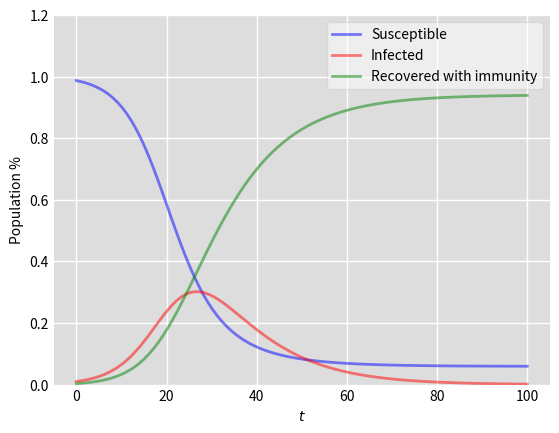
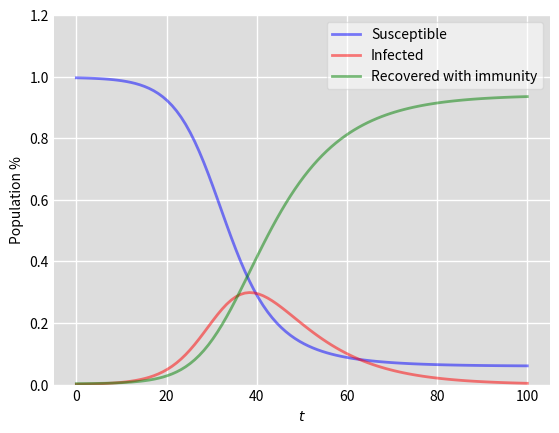
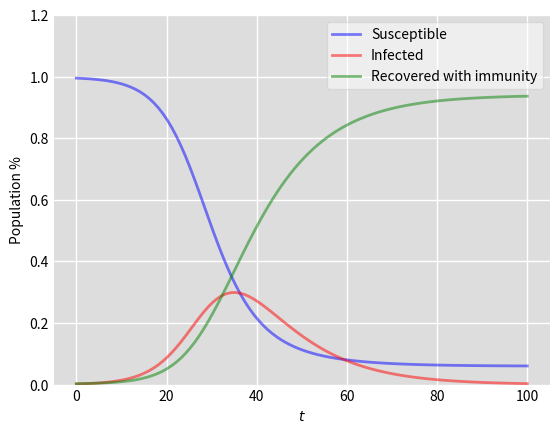
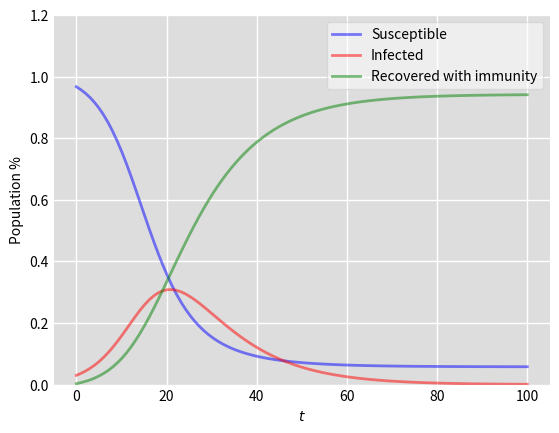
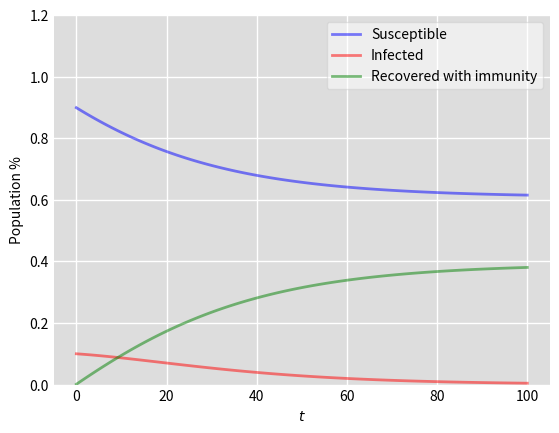
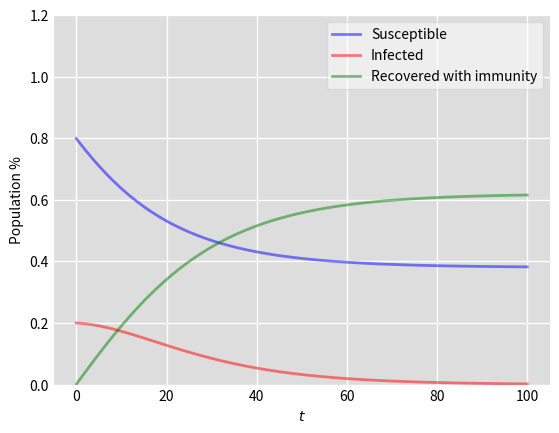
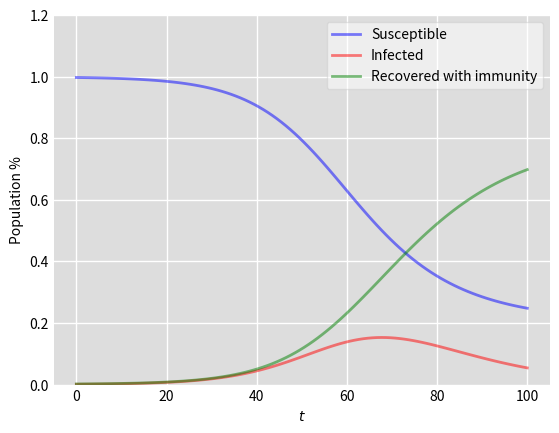
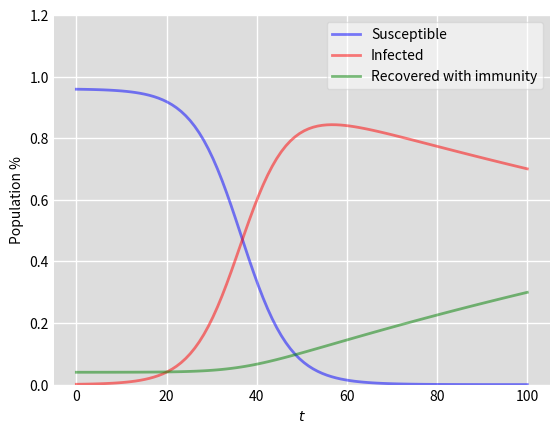
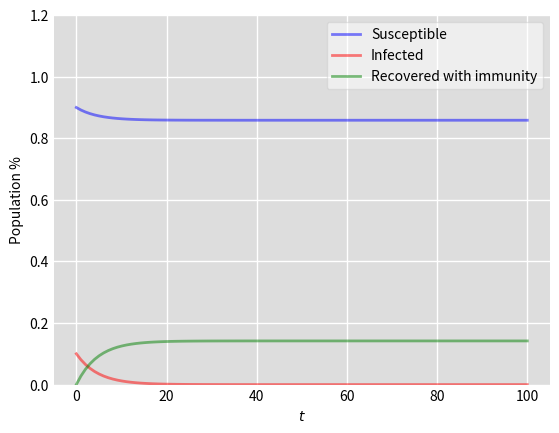
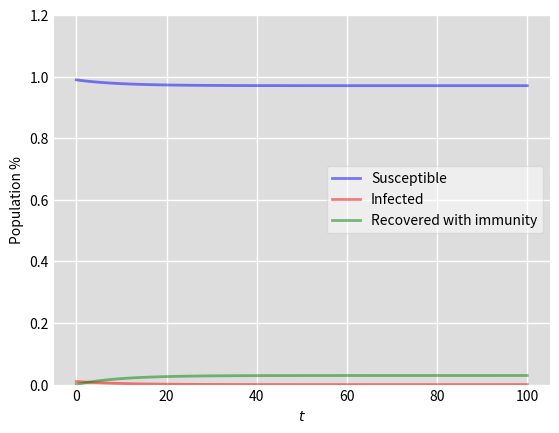
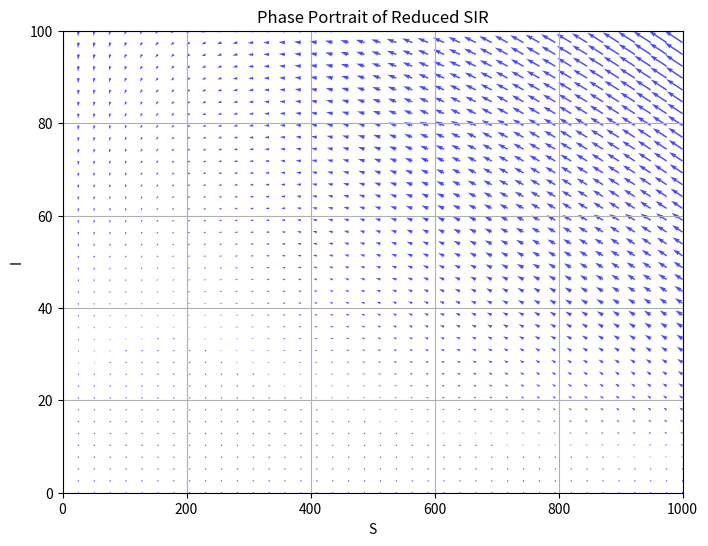
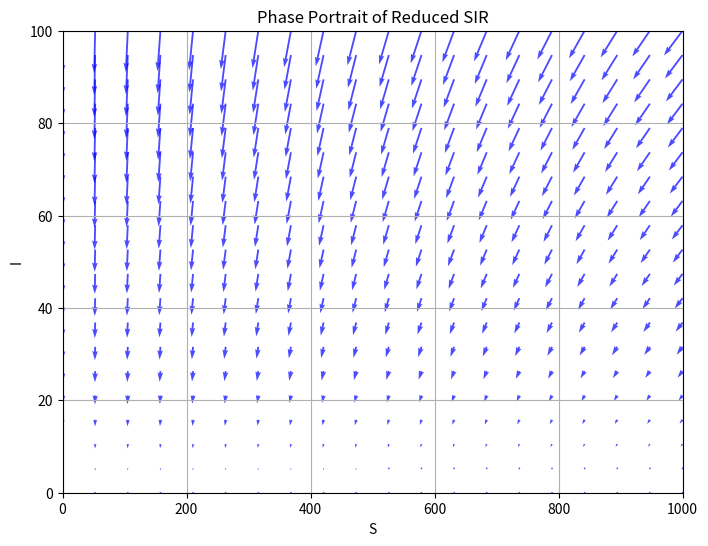
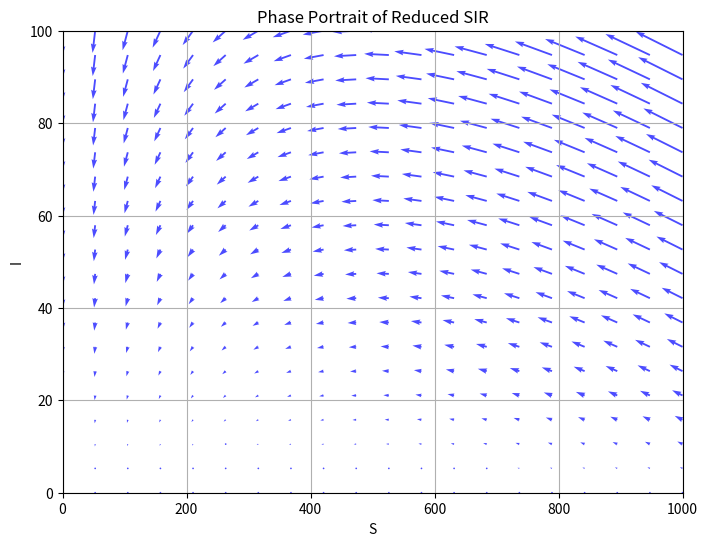
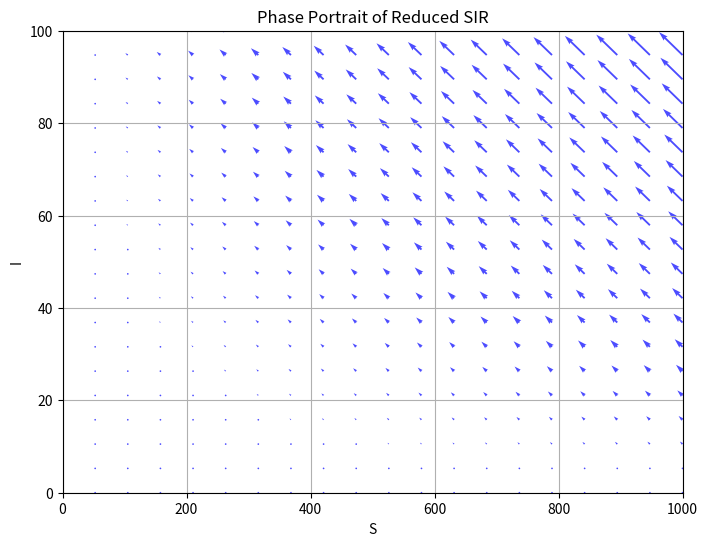
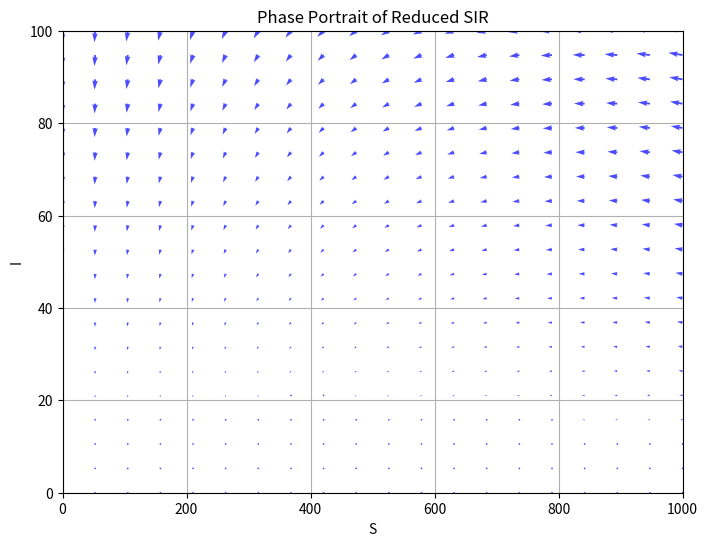

Here is the Python script that generated these plots, in order: (Note: this script raises an exception after producing the figures.)
# ---
# jupyter:
#   jupytext:
#     text_representation:
#       extension: .py
#       format_name: percent
#       format_version: '1.3'
#       jupytext_version: 1.17.0
#   kernelspec:
#     display_name: graph-dXADCnCX-py3.12
#     language: python
#     name: python3
# ---

# %% [markdown]
# # Report 5

# %% [markdown]
# ## Imports

# %%
import numpy as np
from scipy.integrate import odeint
import matplotlib.pyplot as plt
from collections import namedtuple
import networkx as nx
from enum import Enum, auto
from random import sample
from matplotlib.animation import FuncAnimation
import matplotlib.animation as animation
import seaborn as sns


# %% [markdown]
# ## Task 1

# %%
SIRStep = namedtuple('SIRStep', ['S', 'I', 'R'])

class SIR:
    def __init__(self, N, I0, beta: float, r: float):
        self.N = N
        self.I0 = I0
        self.R0 = beta / r
        self.S0 = N - I0 - self.R0
        self.beta = beta
        self.r = r
    
    @property
    def R0_value(self):
        return self.R0

    
    def deriv(self, y: SIRStep, t: float) -> tuple[float, float, float]:
        S, I, R = y
        dSdt = -self.beta * S * I / self.N
        dIdt = self.beta * S * I / self.N - self.r * I
        dRdt = self.r * I
        return dSdt, dIdt, dRdt
    
    def solve(self, t0: float, T: float, steps: float) -> tuple[np.ndarray, np.ndarray, np.ndarray]:
        y0 = SIRStep(S=self.S0, I=self.I0, R=self.R0)
        t = np.linspace(t0, T, steps)
        ret = odeint(self.deriv, y0, t)
        S, I, R = ret.T
        return S, I, R

    def plot_SIR(self, t0, T, steps, sir_solution):
        t = np.linspace(t0, T, steps)
        S, I, R = sir_solution
        fig = plt.figure(facecolor='w')
        ax = fig.add_subplot(111, facecolor='#dddddd', axisbelow=True)
        ax.plot(t, S/self.N, 'b', alpha=0.5, lw=2, label='Susceptible')
        ax.plot(t, I/self.N, 'r', alpha=0.5, lw=2, label='Infected')
        ax.plot(t, R/self.N, 'g', alpha=0.5, lw=2, label='Recovered with immunity')
        ax.set_xlabel(r'$t$')
        ax.set_ylabel('Population %')
        ax.set_ylim(0,1.2)
        ax.yaxis.set_tick_params(length=0)
        ax.xaxis.set_tick_params(length=0)
        ax.grid(which='major', c='w', lw=1, ls='-')
        legend = ax.legend()
        legend.get_frame().set_alpha(0.5)
        for spine in ('top', 'right', 'bottom', 'left'):
            ax.spines[spine].set_visible(False)
        plt.show()

# %%
N = 1000
t0, T, steps = 0, 100, 100

# %%
I0 = 10
beta = 0.3
r = .1
model=SIR(N, I0, beta, r)
model.plot_SIR(t0, T, steps, model.solve(t0, T, steps))
print("R0=",model.R0_value)

# %%
I0 = 1
beta = 0.3
r = .1
model=SIR(N, I0, beta, r)
model.plot_SIR(t0, T, steps, model.solve(t0, T, steps))
print("R0=",model.R0_value)

# %%
I0 = 2
beta = 0.3
r = .1
model=SIR(N, I0, beta, r)
model.plot_SIR(t0, T, steps, model.solve(t0, T, steps))
print("R0=",model.R0_value)

# %%
I0 = 30
beta = 0.3
r = .1
model=SIR(N, I0, beta, r)
model.plot_SIR(t0, T, steps, model.solve(t0, T, steps))
print("R0=",model.R0_value)

# %%
I0 = 100
beta = 0.1
r = .1
model=SIR(N, I0, beta, r)
model.plot_SIR(t0, T, steps, model.solve(t0, T, steps))
print("R0=",model.R0_value)

# %%
I0 = 200
beta = 0.12
r = .1
model=SIR(N, I0, beta, r)
model.plot_SIR(t0, T, steps, model.solve(t0, T, steps))
print("R0=",model.R0_value)

# %%
I0 = 1
beta = 0.2
r = .1
model=SIR(N, I0, beta, r)
model.plot_SIR(t0, T, steps, model.solve(t0, T, steps))
print("R0=",model.R0_value)

# %%
I0 = 1
beta = 0.2
r = .005
model=SIR(N, I0, beta, r)
model.plot_SIR(t0, T, steps, model.solve(t0, T, steps))
print("R0=",model.R0_value)

# %%
I0 = 100
beta = 0.1
r = .3
model=SIR(N, I0, beta, r)
model.plot_SIR(t0, T, steps, model.solve(t0, T, steps))
print("R0=",model.R0_value)

# %%
I0 = 10
beta = 0.2
r = .3
model=SIR(N, I0, beta, r)
model.plot_SIR(t0, T, steps, model.solve(t0, T, steps))
print("R0=",model.R0_value)

# %% [markdown]
# ### Task1.2

# %%
SIRStep = namedtuple('SIRStep', ['S', 'I', 'R'])

class SIRReduced:
    def __init__(self, N, I0, beta: float, r: float):
        self.N = N
        self.I0 = I0
        self.R0 = beta / r
        self.S0 = N - I0 - self.R0
        self.beta = beta
        self.r = r
    
    @property
    def R0_value(self):
        return self.R0

    
    def deriv(self, y: SIRStep, t: float) -> tuple[float, float]:
        S, I = y
        dSdt = -self.beta * S * I / self.N
        dIdt = self.beta * S * I / self.N - self.r * I
        return dSdt, dIdt
    
    def solve(self, t0: float, T: float, steps: float) -> tuple[np.ndarray, np.ndarray]:
        y0 = SIRStep(S=self.S0, I=self.I0)
        t = np.linspace(t0, T, steps)
        ret = odeint(self.deriv, y0, t)
        S, I = ret.T
        return S, I

    def plot_phase_portrait(
        self,
        S_range: tuple[float, float | None]=(0, None),
        I_range: tuple[float, float | None] = (0, None),
        density = 20,
        scale = 100,
    ):
        if S_range[1] is None:
            S_range = (S_range[0], self.N)
        if I_range[1] is None:
            I_range = (I_range[0], self.N / 10)

        S_space = np.linspace(*S_range, density)
        I_space = np.linspace(*I_range, density)
        S, I = np.meshgrid(S_space, I_space)

        dS, dI = self.deriv((S, I), 0)

        plt.figure(figsize=(8, 6))
        plt.quiver(S, I, dS, dI, color='blue', scale=scale, alpha=0.7)
        plt.xlabel('S')
        plt.ylabel('I')
        plt.title('Phase Portrait of Reduced SIR')
        plt.grid(True)
        plt.xlim(S_range)
        plt.ylim(I_range)
        plt.show()

# %%
sir = SIRReduced(N=1000, I0=1, beta=0.3, r=0.1)
sir.plot_phase_portrait(density=40, scale=1000)

# %%
sir = SIRReduced(N=1000, I0=100, beta=0.3, r=0.1)
sir.plot_phase_portrait(density=40, scale=1000)

# %%
sir = SIRReduced(N=1000, I0=100, beta=0.3, r=0.7)
sir.plot_phase_portrait(density=20, scale = 1000)

# %%
sir = SIRReduced(N=1000, I0=100, beta=0.8, r=0.4)
sir.plot_phase_portrait(density=20, scale = 1000)

# %%
I0 = 1
beta = 0.2
r = .005
model=SIRReduced(N, I0, beta, r)
model.plot_phase_portrait(density=20, scale = 500)
print("R0=",model.R0_value)

# %%
I0 = 200
beta = 0.12
r = .1
model=SIRReduced(N, I0, beta, r)
model.plot_phase_portrait(density=20, scale = 500)
print("R0=",model.R0_value)


# %% [markdown]
# ## Task 2

# %%
class State(Enum):
    suspectible = auto()
    infected = auto()
    removed = auto()

def _change_state(unit: dict[str, State]) -> dict[str, State]:
    pass


# %%
N=100

class SIROnGraph():
    models = {
        "2D lattice": nx.grid_2d_graph,
        "Erdos-Renyi": nx.erdos_renyi_graph,
        "Watts-Strogatz": nx.watts_strogatz_graph,
        "Barabasi-Albert": nx.barabasi_albert_graph,
    }

    state_color_mapping = {
        State.suspectible: "blue",
        State.infected: "red",
        State.removed: "green",
    }
    
    def __init__(
        self,
        model: str,
        mc_steps: int,
        I0: int,
        p_infection: float,
        **kwargs,
    ) -> None:
        self.graph = SIROnGraph.models[model](**kwargs)
        nx.set_node_attributes(self.graph, State.suspectible, "state")
        nx.set_node_attributes(
            self.graph,
            {
                node: {"state": State.infected}
                for node in sample(list(self.graph.nodes), k=I0)
            }
        )

        self.mc_steps = mc_steps
        self.pos = nx.spring_layout(self.graph, seed=10)
        self.p = p_infection

        self.init_state = nx.get_node_attributes(self.graph, "state")
    
    def reset_state(self):
        nx.set_node_attributes(self.graph, self.init_state, "state")
    
    def _update_state(self):
        if len(infected_population:=[k for k, v in self.graph.nodes.items() if v["state"] == State.infected]) > 0:
            dangered_nodes = set()
            for infected_node in infected_population:
                dangered_nodes.update({node for node in self.graph.neighbors(infected_node) if self.graph.nodes[node]["state"] == State.suspectible})
            is_infected_states = np.random.random(len(dangered_nodes)) < self.p
            new_infected_nodes = [node for node, is_infected in zip(dangered_nodes, is_infected_states) if is_infected]
            nx.set_node_attributes(
                self.graph,
                {
                    node: {"state": State.infected}
                    for node in new_infected_nodes
                }
            )
            nx.set_node_attributes(
                self.graph,
                {
                    node: {"state": State.removed}
                    for node in infected_population
                }
            )
    
    def run_simulation(self):
        statistics = {
            "infected_count": [],
            "suspectible_count": [],
            "removed_count": [],
        }
        while len([v for v in nx.get_node_attributes(self.graph, "state").values() if v == State.infected]) > 0:
            statistics["infected_count"].append(len([v for v in nx.get_node_attributes(self.graph, "state").values() if v == State.infected]))
            statistics["suspectible_count"].append(len([v for v in nx.get_node_attributes(self.graph, "state").values() if v == State.suspectible]))
            statistics["removed_count"].append(len([v for v in nx.get_node_attributes(self.graph, "state").values() if v == State.removed]))
            self._update_state()
        return statistics


    def _get_nodes_state_mapping(self) -> list[int]:
        return [self.state_color_mapping[s] for s in nx.get_node_attributes(self.graph,'state').values()]        
    
    def _plot_current_state(self, ax):
        ax.clear()
        nx.draw_networkx(
            self.graph, 
            pos=self.pos, 
            with_labels=True, 
            node_color=self._get_nodes_state_mapping(),
            edge_color='gray',
            width=1.0,
            alpha=0.8,
            ax=ax
        )
        ax.set_title(f"Random Walk on graph")
        ax.set_axis_off()


def plot_SIR_on_graph(model, steps):
    fig, ax = plt.subplots(figsize=(10, 8))

    def update(frame):
        model._update_state()
        model._plot_current_state(ax)

    return FuncAnimation(fig, update, frames=steps, repeat=False)


VIDEO_WRITER = animation.FFMpegWriter(fps=30, bitrate=1800, extra_args=['-vcodec', 'libx264', '-preset', 'ultrafast'])
VIDEO_WRITER_SLOW = animation.FFMpegWriter(fps=2, bitrate=1800, extra_args=['-vcodec', 'libx264', '-preset', 'slow'])
def save_animation(ani: FuncAnimation, filename: str, writer: animation.FFMpegWriter = VIDEO_WRITER_SLOW):
    ani.save(filename, writer=writer)



# %%
save_animation(plot_SIR_on_graph(SIROnGraph("2D lattice", m=10, n=10, I0=1, p_infection = 1.0, mc_steps=10), steps=20), "SIR_2d_p1.mp4")
save_animation(plot_SIR_on_graph(SIROnGraph("2D lattice", m=10, n=10, I0=1, p_infection = .5, mc_steps=10), steps=20), "SIR_2d_p05.mp4")
save_animation(plot_SIR_on_graph(SIROnGraph("2D lattice", m=10, n=10, I0=1, p_infection = .3, mc_steps=10), steps=20), "SIR_2d_p03.mp4")


# %%
# save_animation(plot_SIR_on_graph(SIROnGraph("Erdos-Renyi", p = 0.07, n=100, I0=1, p_infection = 1.0, mc_steps=10), steps=20), "SIR_Erdos_renyi_p1.mp4")
# save_animation(plot_SIR_on_graph(SIROnGraph("Erdos-Renyi", p = 0.07, n=100, I0=1, p_infection = 1.0, mc_steps=10), steps=20), "SIR_Erdos_renyi_p1.mp4")
# save_animation(plot_SIR_on_graph(SIROnGraph("Erdos-Renyi", p = 0.07, n=100, I0=1, p_infection = 1.0, mc_steps=10), steps=20), "SIR_Erdos_renyi_p1.mp4")

# %% [markdown]
# ## Get simulation stats

# %%
def simulate_and_plot_stats(model: SIROnGraph, title: str, ax: plt.Axes):
    stats = model.run_simulation()
    sns.set_theme(style="darkgrid")
    sns.lineplot(data=stats, ax=ax)
    ax.set_xlabel(r"$t$")
    ax.set_ylabel(r"$N(t)$")
    ax.set_title(title)



# %%

fig, ax = plt.subplots(4, 3, figsize=(20, 20), sharex=False, sharey=True)
for idx, (model, title) in enumerate([
    (SIROnGraph("2D lattice", m=20, n=20, I0=1, p_infection = 1.0, mc_steps=20), r"2D lattice ($p=1.0$)"),
    (SIROnGraph("2D lattice", m=20, n=20, I0=1, p_infection = .5, mc_steps=20), r"2D lattice ($p=0.5$)"),
    (SIROnGraph("2D lattice", m=20, n=20, I0=1, p_infection = .3, mc_steps=20), r"2D lattice ($p=0.3$)"),

    (SIROnGraph("Erdos-Renyi", p = 0.07, n=400, I0=1, p_infection = 1.0, mc_steps=20), r"Erdos-Renyi ($p=1.0$)"),
    (SIROnGraph("Erdos-Renyi", p = 0.07, n=400, I0=1, p_infection = .5, mc_steps=20), r"Erdos-Renyi ($p=0.5$)"),
    (SIROnGraph("Erdos-Renyi", p = 0.07, n=400, I0=1, p_infection = .3, mc_steps=20), r"Erdos-Renyi ($p=0.3$)"),

    (SIROnGraph("Watts-Strogatz", k=4, p=0.07, n=400, I0=1, p_infection = 1.0, mc_steps=20), r"Watts-Strogatz ($p=1.0$)"),
    (SIROnGraph("Watts-Strogatz", k=4, p=0.07, n=400, I0=1, p_infection = .5, mc_steps=20), r"Watts-Strogatz ($p=0.5$)"),
    (SIROnGraph("Watts-Strogatz", k=4, p=0.07, n=400, I0=1, p_infection = .3, mc_steps=20), r"Watts-Strogatz ($p=0.3$)"),

    (SIROnGraph("Barabasi-Albert", m=300, n=400, I0=1, p_infection = 1.0, mc_steps=20), r"Barabasi-Albert ($p=1.0$)"),
    (SIROnGraph("Barabasi-Albert", m=300, n=400, I0=1, p_infection = .5, mc_steps=20), r"Barabasi-Albert ($p=0.5$)"),
    (SIROnGraph("Barabasi-Albert", m=300, n=400, I0=1, p_infection = .3, mc_steps=20), r"Barabasi-Albert ($p=0.3$)"),
]):
    current_ax = ax.flat[idx]
    simulate_and_plot_stats(model, title, current_ax)
fig.tight_layout()


# %%
